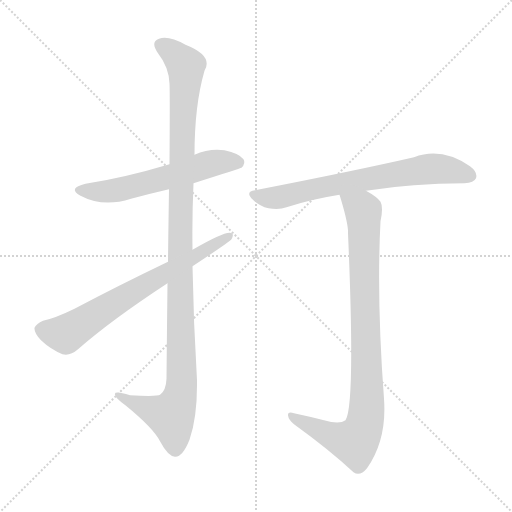
t = 0.00 s
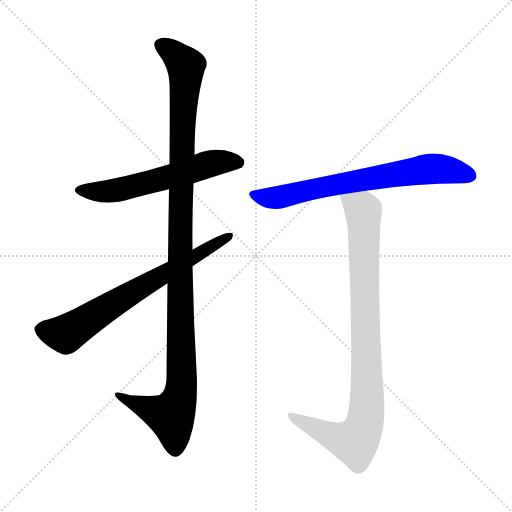
t = 3.52 s
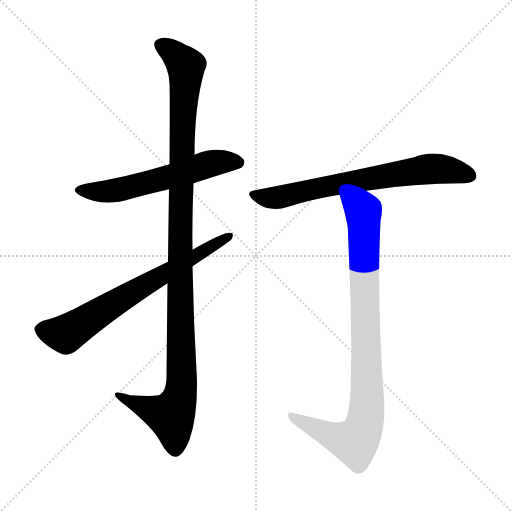
t = 3.71 s
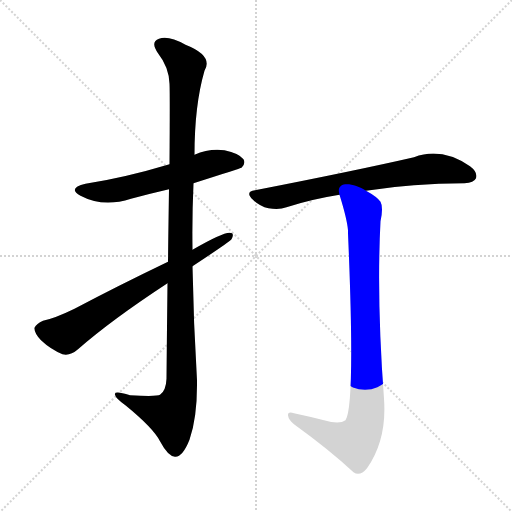
t = 3.90 s
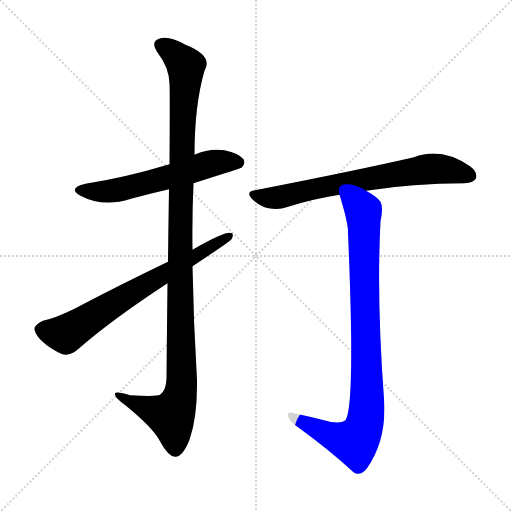
t = 4.09 s
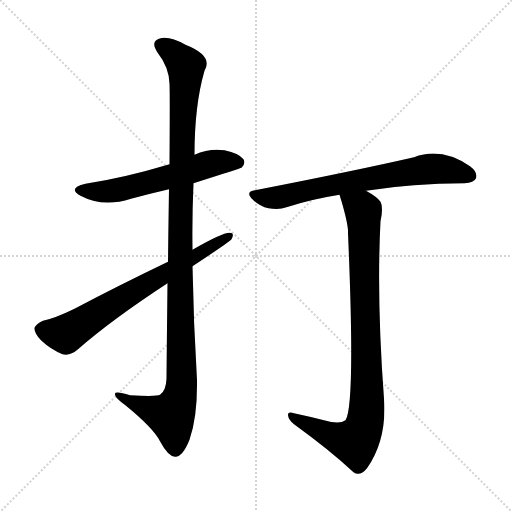
t = 4.69 s

The animated SVG that drew these frames (rendered in a browser with its animation timeline set to each time). Animation: 5 CSS @keyframes rules; one cycle of 4.69 s.

<svg version="1.1" viewBox="0 0 1024 1024" xmlns="http://www.w3.org/2000/svg">
  <g stroke="lightgray" stroke-dasharray="1,1" stroke-width="1" transform="scale(4, 4)">
    <line x1="0" y1="0" x2="256" y2="256"></line>
    <line x1="256" y1="0" x2="0" y2="256"></line>
    <line x1="128" y1="0" x2="128" y2="256"></line>
    <line x1="0" y1="128" x2="256" y2="128"></line>
  </g>
<g transform="scale(1, -1) translate(0, -900)">
   <style type="text/css">
    @keyframes keyframes0 {
      from {
       stroke: blue;
       stroke-dashoffset: 579;
       stroke-width: 128;
       }
       65% {
       animation-timing-function: step-end;
       stroke: blue;
       stroke-dashoffset: 0;
       stroke-width: 128;
       }
       to {
       stroke: black;
       stroke-width: 1024;
       }
       }
       #make-me-a-hanzi-animation-0 {
         animation: keyframes0 0.721191s both;
         animation-delay: 0.000000s;
         animation-timing-function: linear;
       }
    @keyframes keyframes1 {
      from {
       stroke: blue;
       stroke-dashoffset: 1135;
       stroke-width: 128;
       }
       79% {
       animation-timing-function: step-end;
       stroke: blue;
       stroke-dashoffset: 0;
       stroke-width: 128;
       }
       to {
       stroke: black;
       stroke-width: 1024;
       }
       }
       #make-me-a-hanzi-animation-1 {
         animation: keyframes1 1.173665s both;
         animation-delay: 0.721191s;
         animation-timing-function: linear;
       }
    @keyframes keyframes2 {
      from {
       stroke: blue;
       stroke-dashoffset: 688;
       stroke-width: 128;
       }
       69% {
       animation-timing-function: step-end;
       stroke: blue;
       stroke-dashoffset: 0;
       stroke-width: 128;
       }
       to {
       stroke: black;
       stroke-width: 1024;
       }
       }
       #make-me-a-hanzi-animation-2 {
         animation: keyframes2 0.809896s both;
         animation-delay: 1.894857s;
         animation-timing-function: linear;
       }
    @keyframes keyframes3 {
      from {
       stroke: blue;
       stroke-dashoffset: 695;
       stroke-width: 128;
       }
       69% {
       animation-timing-function: step-end;
       stroke: blue;
       stroke-dashoffset: 0;
       stroke-width: 128;
       }
       to {
       stroke: black;
       stroke-width: 1024;
       }
       }
       #make-me-a-hanzi-animation-3 {
         animation: keyframes3 0.815592s both;
         animation-delay: 2.704753s;
         animation-timing-function: linear;
       }
    @keyframes keyframes4 {
      from {
       stroke: blue;
       stroke-dashoffset: 906;
       stroke-width: 128;
       }
       75% {
       animation-timing-function: step-end;
       stroke: blue;
       stroke-dashoffset: 0;
       stroke-width: 128;
       }
       to {
       stroke: black;
       stroke-width: 1024;
       }
       }
       #make-me-a-hanzi-animation-4 {
         animation: keyframes4 0.987305s both;
         animation-delay: 3.520345s;
         animation-timing-function: linear;
       }
</style>
<path d="M 387.0 533.5 Q 481.0 563.5 483.0 564.5 Q 492.0 573.5 487.0 581.5 Q 478.0 593.5 449.0 599.5 Q 418.0 603.5 389.0 590.5 L 339.0 571.5 Q 249.0 544.5 171.0 532.5 Q 134.0 523.5 161.0 508.5 Q 206.0 484.5 262.0 502.5 Q 299.0 512.5 338.0 521.5 L 387.0 533.5 Z" fill="lightgray"></path> 
<path d="M 335.0 333.5 Q 334.0 248.5 333.0 142.5 Q 332.0 118.5 320.0 110.5 Q 314.0 106.5 260.0 109.5 Q 227.0 119.5 230.0 110.5 Q 231.0 103.5 252.0 88.5 Q 307.0 43.5 320.0 17.5 Q 336.0 -12.5 350.0 -13.5 Q 365.0 -14.5 379.0 20.5 Q 395.0 66.5 394.0 139.5 Q 387.0 253.5 385.0 367.5 L 385.0 400.5 Q 384.0 467.5 387.0 533.5 L 389.0 590.5 Q 389.0 689.5 409.0 758.5 Q 427.0 788.5 371.0 810.5 Q 337.0 829.5 318.0 822.5 Q 300.0 816.5 316.0 793.5 Q 338.0 765.5 339.0 732.5 Q 340.0 714.5 339.0 571.5 L 338.0 521.5 Q 337.0 460.5 336.0 376.5 L 335.0 333.5 Z" fill="lightgray"></path> 
<path d="M 385.0 367.5 Q 455.0 413.5 463.0 421.5 Q 470.0 434.5 459.0 434.5 Q 444.0 434.5 385.0 400.5 L 336.0 376.5 Q 236.0 328.5 149.0 282.5 Q 110.0 263.5 86.0 258.5 Q 73.0 252.5 69.0 244.5 Q 68.0 234.5 82.0 219.5 Q 101.0 201.5 125.0 191.5 Q 140.0 187.5 156.0 201.5 Q 222.0 259.5 335.0 333.5 L 385.0 367.5 Z" fill="lightgray"></path> 
<path d="M 732.0 518.5 Q 825.0 533.5 929.0 533.5 Q 948.0 534.5 952.0 543.5 Q 956.0 555.5 940.0 567.5 Q 883.0 606.5 828.0 585.5 Q 710.0 558.5 510.0 519.5 Q 489.0 516.5 506.0 500.5 Q 519.0 487.5 537.0 483.5 Q 558.0 479.5 573.0 485.5 Q 622.0 501.5 679.0 510.5 L 732.0 518.5 Z" fill="lightgray"></path> 
<path d="M 648.0 59.5 Q 621.0 66.5 588.0 73.5 Q 575.0 77.5 576.0 69.5 Q 577.0 60.5 588.0 51.5 Q 660.0 -0.5 707.0 -44.5 Q 720.0 -53.5 734.0 -36.5 Q 774.0 20.5 768.0 102.5 Q 753.0 303.5 761.0 457.5 Q 767.0 485.5 761.0 496.5 Q 754.0 506.5 732.0 518.5 C 707.0 534.5 670.0 539.5 679.0 510.5 Q 694.0 462.5 696.0 439.5 Q 696.0 436.5 696.0 433.5 Q 711.0 88.5 691.0 59.5 Q 679.0 50.5 648.0 59.5 Z" fill="lightgray"></path> 
      <clipPath id="make-me-a-hanzi-clip-0">
      <path d="M 387.0 533.5 Q 481.0 563.5 483.0 564.5 Q 492.0 573.5 487.0 581.5 Q 478.0 593.5 449.0 599.5 Q 418.0 603.5 389.0 590.5 L 339.0 571.5 Q 249.0 544.5 171.0 532.5 Q 134.0 523.5 161.0 508.5 Q 206.0 484.5 262.0 502.5 Q 299.0 512.5 338.0 521.5 L 387.0 533.5 Z" fill="lightgray"></path>
      </clipPath>
      <path clip-path="url(#make-me-a-hanzi-clip-0)" d="M 163.0 521.5 L 186.0 516.5 L 235.0 519.5 L 428.0 574.5 L 478.0 573.5 " fill="none" id="make-me-a-hanzi-animation-0" stroke-dasharray="451 902" stroke-linecap="round"></path>

      <clipPath id="make-me-a-hanzi-clip-1">
      <path d="M 335.0 333.5 Q 334.0 248.5 333.0 142.5 Q 332.0 118.5 320.0 110.5 Q 314.0 106.5 260.0 109.5 Q 227.0 119.5 230.0 110.5 Q 231.0 103.5 252.0 88.5 Q 307.0 43.5 320.0 17.5 Q 336.0 -12.5 350.0 -13.5 Q 365.0 -14.5 379.0 20.5 Q 395.0 66.5 394.0 139.5 Q 387.0 253.5 385.0 367.5 L 385.0 400.5 Q 384.0 467.5 387.0 533.5 L 389.0 590.5 Q 389.0 689.5 409.0 758.5 Q 427.0 788.5 371.0 810.5 Q 337.0 829.5 318.0 822.5 Q 300.0 816.5 316.0 793.5 Q 338.0 765.5 339.0 732.5 Q 340.0 714.5 339.0 571.5 L 338.0 521.5 Q 337.0 460.5 336.0 376.5 L 335.0 333.5 Z" fill="lightgray"></path>
      </clipPath>
      <path clip-path="url(#make-me-a-hanzi-clip-1)" d="M 324.0 807.5 L 341.0 799.5 L 372.0 767.5 L 360.0 461.5 L 361.0 114.5 L 340.0 68.5 L 236.0 108.5 " fill="none" id="make-me-a-hanzi-animation-1" stroke-dasharray="1007 2014" stroke-linecap="round"></path>

      <clipPath id="make-me-a-hanzi-clip-2">
      <path d="M 385.0 367.5 Q 455.0 413.5 463.0 421.5 Q 470.0 434.5 459.0 434.5 Q 444.0 434.5 385.0 400.5 L 336.0 376.5 Q 236.0 328.5 149.0 282.5 Q 110.0 263.5 86.0 258.5 Q 73.0 252.5 69.0 244.5 Q 68.0 234.5 82.0 219.5 Q 101.0 201.5 125.0 191.5 Q 140.0 187.5 156.0 201.5 Q 222.0 259.5 335.0 333.5 L 385.0 367.5 Z" fill="lightgray"></path>
      </clipPath>
      <path clip-path="url(#make-me-a-hanzi-clip-2)" d="M 80.0 241.5 L 131.0 231.5 L 457.0 426.5 " fill="none" id="make-me-a-hanzi-animation-2" stroke-dasharray="560 1120" stroke-linecap="round"></path>

      <clipPath id="make-me-a-hanzi-clip-3">
      <path d="M 732.0 518.5 Q 825.0 533.5 929.0 533.5 Q 948.0 534.5 952.0 543.5 Q 956.0 555.5 940.0 567.5 Q 883.0 606.5 828.0 585.5 Q 710.0 558.5 510.0 519.5 Q 489.0 516.5 506.0 500.5 Q 519.0 487.5 537.0 483.5 Q 558.0 479.5 573.0 485.5 Q 622.0 501.5 679.0 510.5 L 732.0 518.5 Z" fill="lightgray"></path>
      </clipPath>
      <path clip-path="url(#make-me-a-hanzi-clip-3)" d="M 508.0 510.5 L 555.0 504.5 L 630.0 523.5 L 864.0 562.5 L 940.0 548.5 " fill="none" id="make-me-a-hanzi-animation-3" stroke-dasharray="567 1134" stroke-linecap="round"></path>

      <clipPath id="make-me-a-hanzi-clip-4">
      <path d="M 648.0 59.5 Q 621.0 66.5 588.0 73.5 Q 575.0 77.5 576.0 69.5 Q 577.0 60.5 588.0 51.5 Q 660.0 -0.5 707.0 -44.5 Q 720.0 -53.5 734.0 -36.5 Q 774.0 20.5 768.0 102.5 Q 753.0 303.5 761.0 457.5 Q 767.0 485.5 761.0 496.5 Q 754.0 506.5 732.0 518.5 C 707.0 534.5 670.0 539.5 679.0 510.5 Q 694.0 462.5 696.0 439.5 Q 696.0 436.5 696.0 433.5 Q 711.0 88.5 691.0 59.5 Q 679.0 50.5 648.0 59.5 Z" fill="lightgray"></path>
      </clipPath>
      <path clip-path="url(#make-me-a-hanzi-clip-4)" d="M 687.0 502.5 L 716.0 487.5 L 727.0 471.5 L 731.0 59.5 L 710.0 16.5 L 665.0 27.5 L 583.0 67.5 " fill="none" id="make-me-a-hanzi-animation-4" stroke-dasharray="778 1556" stroke-linecap="round"></path>

</g>
</svg>
